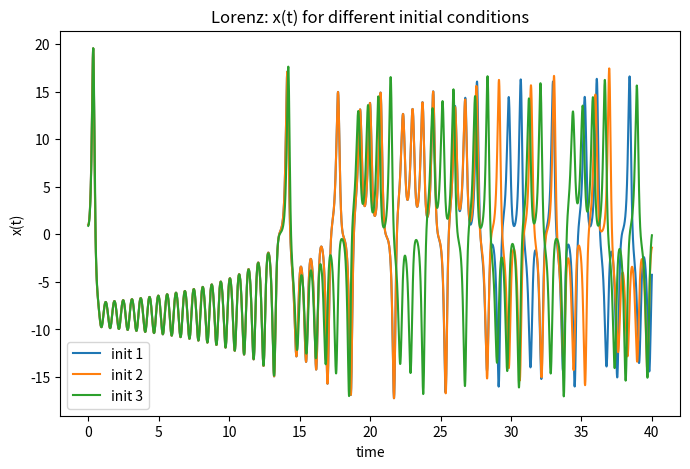

Generate this figure with matplotlib:
import numpy as np
import matplotlib.pyplot as plt
from scipy.integrate import solve_ivp

# Lorenz vector field
def lorenz(t, state, sigma=10.0, rho=28.0, beta=8.0/3.0):
    x, y, z = state
    dx = sigma * (y - x)
    dy = x * (rho - z) - y
    dz = x * y - beta * z
    return [dx, dy, dz]

def simulate(initial, t_eval, params):
    sigma, rho, beta = params
    sol = solve_ivp(lambda t, y: lorenz(t, y, sigma, rho, beta),
                    (t_eval[0], t_eval[-1]), initial, t_eval=t_eval, method='DOP853',
                    rtol=1e-9, atol=1e-12)
    return sol

params = (10.0, 28.0, 8.0/3.0)
t_eval = np.linspace(0, 40, 5000)

initials = [
    [1.0, 1.0, 1.0],
    [1.000001, 1.0, 1.0],  # tiny perturbation
    [0.9, 1.0, 1.0]
]

fig, ax = plt.subplots(figsize=(8,5))
for idx, y0 in enumerate(initials):
    sol = simulate(y0, t_eval, params)
    ax.plot(sol.t, sol.y[0], label=f'init {idx+1}')   # plot x(t) for each
ax.set_xlabel('time'); ax.set_ylabel('x(t)')
ax.legend()
ax.set_title('Lorenz: x(t) for different initial conditions')
plt.show()
